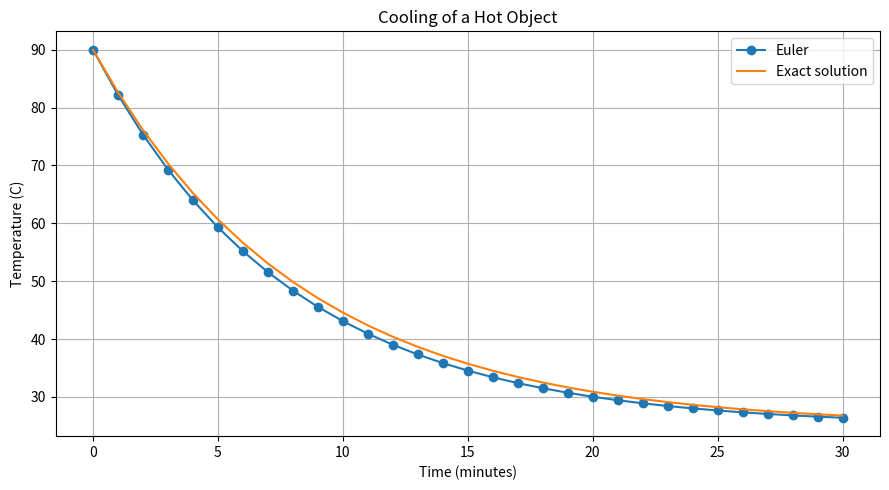

Reproduce this figure in Python.

"""
File: exercise_16/solution.py
Purpose: Demonstrate solving an ordinary differential equation
         using Euler's numerical method.
Application: Predicting the cooling of a hot object.
"""

import numpy as np
import matplotlib.pyplot as plt


# Cooling model parameters
T_AMBIENT = 25.0
T_INITIAL = 90.0
K = 0.12

STEP_SIZE = 1.0
END_TIME = 30.0


def cooling_rate(temperature):
    """Calculate the cooling rate using Newton's law of cooling."""
    return -K * (temperature - T_AMBIENT)


def calculate_euler_solution(time):
    """Estimate temperature values using Euler's method."""
    temperature = np.zeros_like(time)

    temperature[0] = T_INITIAL

    for i in range(len(time) - 1):
        temperature[i + 1] = (
            temperature[i]
            + STEP_SIZE * cooling_rate(temperature[i])
        )

    return temperature


def calculate_exact_solution(time):
    """Calculate the analytical solution for Newton's law of cooling."""
    exact = (
        T_AMBIENT
        + (T_INITIAL - T_AMBIENT) * np.exp(-K * time)
    )

    return exact


def display_results(temperature, exact):
    """Display final temperatures and the numerical error."""
    error = abs(temperature[-1] - exact[-1])

    print("ORDINARY DIFFERENTIAL EQUATIONS: EULER METHOD")
    print("=" * 55)

    print(
        f"\nEuler temperature after 30 min: "
        f"{temperature[-1]:.2f} C"
    )

    print(
        f"Exact temperature after 30 min: "
        f"{exact[-1]:.2f} C"
    )

    print(
        f"Final absolute error: {error:.4f} C"
    )


def plot_cooling(time, temperature, exact):
    """Plot Euler's approximation against the exact solution."""
    plt.figure(figsize=(9, 5))

    plt.plot(
        time,
        temperature,
        marker="o",
        label="Euler"
    )

    plt.plot(
        time,
        exact,
        label="Exact solution"
    )

    plt.xlabel("Time (minutes)")
    plt.ylabel("Temperature (C)")
    plt.title("Cooling of a Hot Object")

    plt.legend()
    plt.grid(True)
    plt.tight_layout()
    plt.show()


def main():
    """Execute the Euler method cooling simulation."""
    time = np.arange(
        0,
        END_TIME + STEP_SIZE,
        STEP_SIZE
    )

    temperature = calculate_euler_solution(time)

    exact = calculate_exact_solution(time)

    display_results(temperature, exact)

    plot_cooling(time, temperature, exact)


if __name__ == "__main__":
    main()
